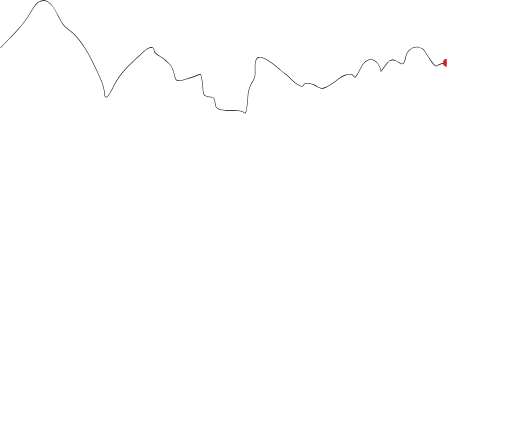
t = 0.00 s
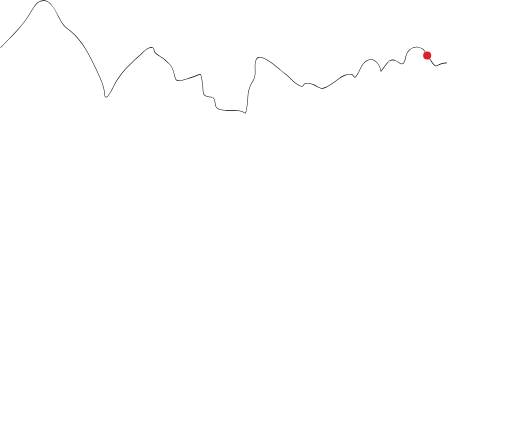
t = 1.67 s
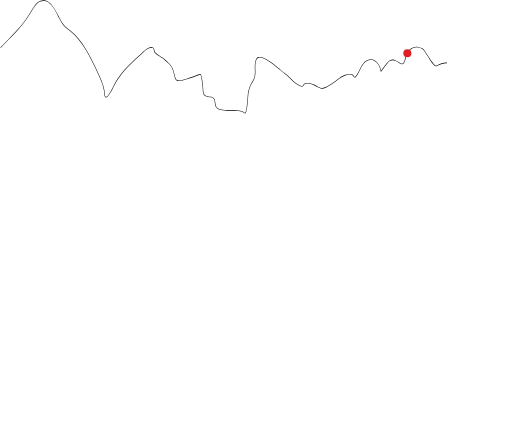
t = 3.33 s
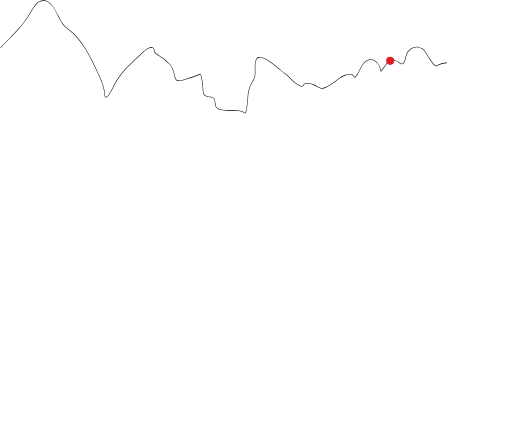
t = 5.00 s
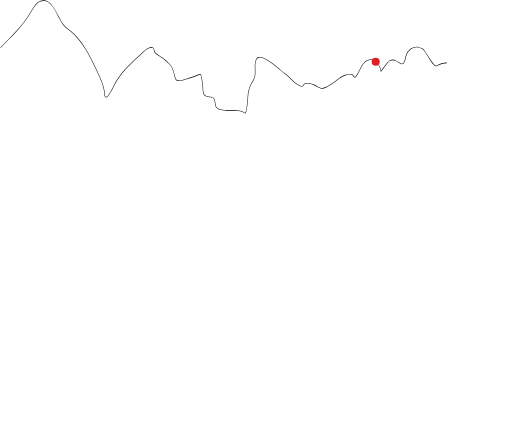
t = 6.67 s
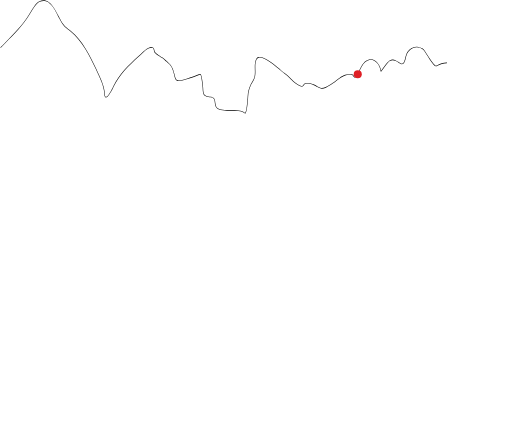
t = 8.33 s

The animated SVG that drew these frames (rendered in a browser with its animation timeline set to each time). Animation: 1 SMIL element (animateMotion=1); frames cover the first 8.33 s, repeats indefinitely.

<svg viewBox="0 0 1015 855">
  <mask id="myMask">
    <!--   Pixels under white are rendered   -->
    <rect x="0" y="0" width="886" height="256" fill="white" />
    <!--   Pixels under black are hidden   -->
<!--     <rect class="moveme" x="0" y="0" height="256" width="886" transform="rotate(45 395 395)">
      <animateTransform attributeName="transform"
                          attributeType="XML"
                          type="scale"
                          keyTimes="0; 0.25999; 0.26; 1"
                          values="1; 1; 0; 0"
                          dur="5s"
                          additive="sum"
                          repeatCount="indefinite"/>
    </rect> -->
  </mask>


  <path fill="black" d="M886.5 124.659C886.5 124.981 886.276 125.241 886 125.241C878.235 125.241 874.096 127.241 867.479 130.438C866.962 130.688 866.429 130.945 865.879 131.209C864.957 131.651 863.907 131.378 862.858 130.751C861.799 130.118 860.642 129.067 859.437 127.752C857.022 125.116 854.319 121.318 851.681 117.341C849.912 114.675 848.16 111.911 846.538 109.35C845.74 108.092 844.974 106.882 844.252 105.758C843.153 104.047 842.158 102.532 841.305 101.329C840.443 100.113 839.756 99.2544 839.27 98.8217C826.304 87.2668 808.184 96.6759 805.081 112.95C804.317 116.959 803.492 119.971 802.594 122.179C801.697 124.384 800.709 125.835 799.596 126.659C797.323 128.342 794.799 127.242 792.231 125.635C791.465 125.156 790.686 124.626 789.889 124.084C787.925 122.749 785.847 121.335 783.566 120.403C780.406 119.112 776.935 118.789 773.06 121.047C771.877 121.736 770.211 123.381 768.343 125.525C766.49 127.652 764.485 130.215 762.63 132.682C760.779 135.144 759.082 137.503 757.843 139.226L757.838 139.233C757.219 140.094 756.712 140.799 756.358 141.277C756.182 141.514 756.038 141.704 755.935 141.83C755.887 141.889 755.832 141.952 755.781 142L755.78 142.002C755.763 142.018 755.701 142.078 755.614 142.116C755.58 142.131 755.431 142.195 755.252 142.117C755.015 142.012 754.944 141.766 754.93 141.638C754.311 135.867 751.533 129.646 747.621 125.1C743.706 120.552 738.733 117.765 733.74 118.66C725.661 120.108 720.995 125.79 717.106 132.626C715.862 134.813 714.711 137.091 713.553 139.384C712.89 140.698 712.224 142.016 711.537 143.325C709.662 146.896 707.648 150.353 705.162 153.249C704.855 153.608 704.512 153.837 704.136 153.92C703.762 154.002 703.401 153.928 703.071 153.773C702.434 153.472 701.836 152.83 701.306 152.179C701.035 151.845 700.766 151.49 700.508 151.148L700.506 151.145C700.246 150.801 699.998 150.472 699.755 150.175C699.511 149.876 699.285 149.622 699.073 149.429C698.858 149.233 698.683 149.123 698.546 149.077C696.67 148.452 694.151 148.309 691.597 148.471C689.05 148.632 686.513 149.094 684.619 149.645C681.58 150.531 677.722 152.86 673.414 155.828C671.076 157.44 668.644 159.211 666.157 161.022C664.049 162.557 661.902 164.121 659.738 165.641C655.055 168.932 650.359 171.968 646.073 173.859C641.806 175.741 637.841 176.535 634.674 175.175C632.253 174.136 630.116 173.025 628.105 171.95C627.752 171.761 627.403 171.573 627.057 171.387C625.43 170.512 623.873 169.675 622.282 168.925C618.441 167.114 614.42 165.819 608.893 165.819C606.352 165.819 604.918 166.451 603.967 167.235C603.485 167.631 603.109 168.081 602.766 168.549C602.616 168.753 602.476 168.957 602.333 169.164L602.266 169.261C602.102 169.498 601.933 169.739 601.756 169.969C601.399 170.429 600.992 170.864 600.457 171.176C599.919 171.49 599.283 171.663 598.488 171.655C596.925 171.639 594.704 170.923 591.281 169.15C586.167 166.501 581.576 162.26 577.041 157.86C576.511 157.346 575.981 156.83 575.452 156.313C571.435 152.394 567.415 148.473 563.019 145.449C561.581 144.46 559.038 142.301 555.826 139.573C554.707 138.623 553.506 137.603 552.243 136.54C547.332 132.408 541.431 127.582 535.528 123.461C529.615 119.334 523.743 115.946 518.884 114.654C516.456 114.007 514.324 113.897 512.582 114.439C510.862 114.975 509.499 116.155 508.584 118.169C505.827 124.238 506.022 130.92 506.222 137.745C506.238 138.278 506.253 138.811 506.267 139.346C506.462 146.663 506.391 154.075 502.089 160.521C496.097 169.499 491.877 180.605 491.877 192.287C491.877 195.257 491.135 204.057 490.019 211.736C489.461 215.575 488.804 219.172 488.09 221.635C487.738 222.852 487.352 223.862 486.923 224.478C486.708 224.786 486.437 225.063 486.098 225.162C485.724 225.271 485.376 225.134 485.092 224.858C482.369 222.213 477.831 220.904 472.343 220.257C467.648 219.703 462.348 219.64 457.051 219.577C456.18 219.567 455.31 219.557 454.442 219.544C448.314 219.456 442.318 219.259 437.501 218.161C432.714 217.07 428.904 215.047 427.407 211.122C426.476 208.683 426.088 206.325 425.819 204.183C425.757 203.691 425.701 203.214 425.648 202.752C425.465 201.174 425.302 199.767 424.966 198.51C424.544 196.926 423.861 195.646 422.539 194.696C421.193 193.728 419.138 193.067 415.908 192.869C411.332 192.588 408.231 191.641 406.128 190.032C403.999 188.402 402.951 186.14 402.395 183.408C401.915 181.053 401.793 178.298 401.659 175.265C401.639 174.827 401.62 174.382 401.599 173.933C401.431 170.347 401.175 166.35 400.295 161.988C400.153 161.286 400.008 160.245 399.844 159.064C399.796 158.719 399.746 158.362 399.694 157.998C399.463 156.367 399.185 154.56 398.819 152.92C398.449 151.264 398.003 149.846 397.459 148.951C397.19 148.508 396.922 148.237 396.664 148.106C396.422 147.984 396.148 147.965 395.804 148.12C387.485 151.89 378.93 154.529 370.349 157.175L369.797 157.346C363.018 159.437 358.363 160.568 355.078 160.736C351.776 160.905 349.75 160.103 348.356 158.202C347.677 157.275 347.172 156.12 346.732 154.776C346.291 153.435 345.902 151.868 345.47 150.107L345.416 149.886C344.557 146.393 343.496 142.073 341.487 136.923C339.75 132.468 337.341 129.415 334.591 126.681C333.36 125.457 332.065 124.301 330.728 123.108C330.568 122.964 330.406 122.82 330.244 122.675C328.739 121.33 327.19 119.925 325.651 118.331C324.534 117.174 322.772 115.961 320.7 114.674C319.791 114.109 318.807 113.521 317.8 112.919C316.565 112.181 315.297 111.423 314.094 110.664C311.883 109.27 309.767 107.798 308.156 106.237C306.56 104.69 305.369 102.97 305.176 101.057C304.787 97.2121 303.482 95.4398 301.809 94.7998C300.064 94.1317 297.749 94.6204 295.23 95.7919C290.219 98.1226 284.829 102.945 282.61 105.013C279.905 107.535 277.228 109.995 274.587 112.421C255.243 130.195 237.806 146.216 225.022 172.288L224.926 172.483C223.754 174.876 219.684 183.185 215.74 188.537C214.724 189.917 213.701 191.12 212.724 191.979C211.763 192.824 210.773 193.4 209.837 193.377C208.835 193.352 208.04 192.651 207.494 191.355C206.96 190.087 206.63 188.185 206.517 185.553C206.178 177.654 203.685 169.209 200.463 161.008C197.946 154.602 195 148.384 192.315 142.714C191.562 141.126 190.831 139.581 190.134 138.087C177.019 109.944 162.479 80.9484 139.67 62.3924C138.015 61.0461 136.536 59.873 135.194 58.8091C131.62 55.9748 129.022 53.9147 126.684 51.4176C123.447 47.9593 120.704 43.6657 116.474 35.3482C116.162 34.734 115.848 34.1153 115.533 33.4935C111.217 24.98 106.606 15.8829 100.92 9.60911C97.8776 6.25238 94.55 3.73103 90.8226 2.53965C87.1022 1.35049 82.9471 1.47442 78.2255 3.47526C76.5808 4.17222 74.8215 5.58612 73.0311 7.45894C71.2457 9.32656 69.4563 11.6218 67.7497 14.043C64.965 17.9937 62.4245 22.2443 60.4942 25.474C60.0568 26.2059 59.6506 26.8855 59.2801 27.4972C45.4955 50.2542 27.8332 67.9992 9.96283 85.9533C7.08514 88.8445 4.20202 91.7411 1.32885 94.6649C1.12085 94.8765 0.804989 94.8516 0.623349 94.6092C0.441769 94.3668 0.463131 93.9988 0.671139 93.7871C3.55298 90.8545 6.4414 87.9523 9.32159 85.0583C27.1965 67.0982 44.7552 49.4557 58.4631 26.8251C58.8283 26.2222 59.2305 25.5494 59.665 24.8223C61.5949 21.593 64.1641 17.294 66.9769 13.3033C68.7013 10.857 70.5262 8.51311 72.3631 6.59172C74.1949 4.67554 76.0657 3.1505 77.8838 2.38007C82.7816 0.304543 87.1489 0.157019 91.0872 1.41581C95.0184 2.67237 98.4856 5.31837 101.607 8.76288C107.401 15.1551 112.081 24.3907 116.377 32.8659C116.698 33.5001 117.017 34.13 117.335 34.7541C121.549 43.0415 124.232 47.2173 127.36 50.5585C129.641 52.9947 132.155 54.9888 135.698 57.7983C137.049 58.8694 138.549 60.0591 140.242 61.4369C163.269 80.1699 177.905 109.405 191.013 137.531C191.703 139.01 192.43 140.545 193.179 142.127C195.867 147.802 198.837 154.073 201.372 160.523C204.612 168.771 207.167 177.375 207.516 185.495C207.626 188.073 207.948 189.786 208.392 190.842C208.824 191.868 209.333 192.199 209.859 192.212C210.45 192.227 211.212 191.849 212.122 191.049C213.018 190.261 213.987 189.127 214.982 187.778C218.86 182.515 222.89 174.288 224.063 171.894L224.153 171.71C237.04 145.428 254.637 129.263 273.973 111.501C276.614 109.075 279.287 106.619 281.985 104.103C284.201 102.037 289.695 97.1115 294.86 94.7096C297.429 93.5147 300.026 92.8909 302.121 93.6926C304.289 94.5225 305.753 96.8023 306.169 100.921C306.315 102.372 307.249 103.842 308.795 105.34C310.327 106.824 312.371 108.252 314.57 109.639C315.789 110.408 317.018 111.142 318.228 111.865C319.228 112.462 320.214 113.051 321.171 113.646C323.239 114.931 325.099 116.2 326.316 117.46C327.825 119.024 329.35 120.406 330.853 121.751C331.015 121.895 331.177 122.04 331.338 122.184C332.672 123.375 333.988 124.549 335.24 125.795C338.057 128.596 340.58 131.779 342.398 136.44C344.438 141.67 345.516 146.059 346.374 149.555L346.431 149.786C346.866 151.558 347.244 153.074 347.666 154.36C348.087 155.645 348.542 156.661 349.116 157.445C350.229 158.963 351.888 159.733 355.035 159.572C358.199 159.41 362.758 158.312 369.541 156.219L370.071 156.056C378.668 153.404 387.176 150.78 395.442 147.034C396.01 146.777 396.558 146.783 397.061 147.037C397.547 147.282 397.946 147.736 398.275 148.278C398.93 149.354 399.411 150.947 399.786 152.626C400.165 154.321 400.449 156.172 400.681 157.807C400.735 158.19 400.787 158.559 400.836 158.911C400.999 160.082 401.135 161.062 401.268 161.721C402.17 166.187 402.429 170.268 402.597 173.869C402.618 174.325 402.638 174.771 402.658 175.209C402.794 178.26 402.911 180.895 403.368 183.139C403.883 185.669 404.819 187.635 406.677 189.058C408.562 190.5 411.453 191.429 415.961 191.705C419.263 191.908 421.512 192.588 423.064 193.704C424.639 194.837 425.445 196.381 425.921 198.164C426.284 199.524 426.462 201.061 426.647 202.659C426.699 203.107 426.751 203.559 426.808 204.014C427.073 206.121 427.445 208.354 428.32 210.648C429.602 214.008 432.95 215.936 437.693 217.017C442.407 218.092 448.314 218.291 454.454 218.379C455.317 218.391 456.185 218.401 457.054 218.412C462.347 218.474 467.699 218.537 472.444 219.097C477.947 219.747 482.758 221.074 485.733 223.963C485.826 224.054 485.855 224.032 485.855 224.031C485.891 224.021 485.992 223.966 486.147 223.744C486.455 223.3 486.795 222.463 487.143 221.262C487.83 218.89 488.476 215.369 489.033 211.541C490.145 203.887 490.877 195.161 490.877 192.287C490.877 180.279 495.211 168.929 501.299 159.806C505.359 153.724 505.463 146.711 505.268 139.382C505.253 138.834 505.237 138.284 505.221 137.733C505.02 130.97 504.812 123.981 507.7 117.623C508.75 115.313 510.344 113.93 512.324 113.313C514.284 112.703 516.596 112.849 519.106 113.517C524.126 114.853 530.11 118.322 536.041 122.462C541.983 126.609 547.912 131.459 552.828 135.595C554.119 136.682 555.338 137.716 556.467 138.675C559.656 141.383 562.134 143.487 563.527 144.446C567.999 147.521 572.086 151.509 576.095 155.421C576.625 155.937 577.153 156.453 577.681 156.964C582.22 161.368 586.715 165.51 591.687 168.085C595.09 169.847 597.151 170.476 598.497 170.49C599.156 170.496 599.632 170.354 600.009 170.134C600.389 169.912 600.7 169.592 601.013 169.188C601.17 168.985 601.323 168.766 601.487 168.53C601.649 168.296 601.821 168.044 602.006 167.792C602.378 167.284 602.815 166.756 603.39 166.283C604.551 165.327 606.202 164.653 608.893 164.653C614.576 164.653 618.726 165.991 622.657 167.845C624.273 168.607 625.855 169.458 627.484 170.333C627.828 170.518 628.173 170.704 628.522 170.891C630.527 171.963 632.636 173.058 635.02 174.082C637.833 175.29 641.504 174.628 645.719 172.769C649.916 170.918 654.547 167.928 659.222 164.643C661.345 163.152 663.49 161.59 665.604 160.051C668.113 158.224 670.577 156.43 672.905 154.825C677.208 151.86 681.18 149.446 684.376 148.515C686.336 147.944 688.937 147.473 691.543 147.308C694.14 147.143 696.788 147.28 698.82 147.956C699.133 148.06 699.425 148.27 699.689 148.511C699.956 148.755 700.222 149.055 700.48 149.372C700.736 149.686 700.995 150.029 701.25 150.367L701.259 150.378C701.519 150.723 701.775 151.062 702.032 151.377C702.558 152.023 703.028 152.495 703.446 152.692C703.644 152.785 703.808 152.806 703.951 152.775C704.093 152.743 704.261 152.651 704.455 152.425C706.855 149.628 708.82 146.265 710.684 142.717C711.351 141.445 712.009 140.143 712.669 138.836C713.838 136.521 715.016 134.19 716.272 131.982C720.227 125.031 725.102 119.029 733.588 117.508C739.007 116.536 744.28 119.574 748.327 124.275C752.109 128.669 754.886 134.59 755.765 140.293C756.1 139.836 756.542 139.221 757.071 138.485L757.078 138.476C758.317 136.753 760.019 134.385 761.878 131.913C763.739 129.438 765.763 126.851 767.641 124.695C769.504 122.556 771.271 120.786 772.612 120.005C776.783 117.575 780.544 117.933 783.897 119.303C786.275 120.275 788.488 121.78 790.48 123.135C791.256 123.662 791.999 124.167 792.704 124.609C795.304 126.236 797.321 126.962 799.059 125.676C799.951 125.015 800.835 123.782 801.69 121.68C802.543 119.582 803.348 116.664 804.105 112.697C807.356 95.6462 826.293 85.7906 839.877 97.896C840.464 98.4185 841.216 99.3726 842.076 100.587C842.945 101.813 843.952 103.346 845.052 105.059C845.782 106.196 846.552 107.411 847.352 108.673C848.971 111.228 850.709 113.972 852.472 116.629C855.106 120.598 857.768 124.334 860.12 126.901C861.298 128.186 862.376 129.153 863.315 129.715C864.265 130.282 864.979 130.381 865.498 130.131C866.052 129.866 866.589 129.606 867.111 129.354C873.729 126.156 878.032 124.076 886 124.076C886.276 124.076 886.5 124.337 886.5 124.659Z"/>


  <!--   Group the circles and apply the mask to the group, not the circles   -->
  <g mask="url(#myMask)">
    <circle r="8" fill="#df1f25">
      <animateMotion dur="90s" repeatCount="indefinite" path="M886.5 124.659C886.5 124.981 886.276 125.241 886 125.241C878.235 125.241 874.096 127.241 867.479 130.438C866.962 130.688 866.429 130.945 865.879 131.209C864.957 131.651 863.907 131.378 862.858 130.751C861.799 130.118 860.642 129.067 859.437 127.752C857.022 125.116 854.319 121.318 851.681 117.341C849.912 114.675 848.16 111.911 846.538 109.35C845.74 108.092 844.974 106.882 844.252 105.758C843.153 104.047 842.158 102.532 841.305 101.329C840.443 100.113 839.756 99.2544 839.27 98.8217C826.304 87.2668 808.184 96.6759 805.081 112.95C804.317 116.959 803.492 119.971 802.594 122.179C801.697 124.384 800.709 125.835 799.596 126.659C797.323 128.342 794.799 127.242 792.231 125.635C791.465 125.156 790.686 124.626 789.889 124.084C787.925 122.749 785.847 121.335 783.566 120.403C780.406 119.112 776.935 118.789 773.06 121.047C771.877 121.736 770.211 123.381 768.343 125.525C766.49 127.652 764.485 130.215 762.63 132.682C760.779 135.144 759.082 137.503 757.843 139.226L757.838 139.233C757.219 140.094 756.712 140.799 756.358 141.277C756.182 141.514 756.038 141.704 755.935 141.83C755.887 141.889 755.832 141.952 755.781 142L755.78 142.002C755.763 142.018 755.701 142.078 755.614 142.116C755.58 142.131 755.431 142.195 755.252 142.117C755.015 142.012 754.944 141.766 754.93 141.638C754.311 135.867 751.533 129.646 747.621 125.1C743.706 120.552 738.733 117.765 733.74 118.66C725.661 120.108 720.995 125.79 717.106 132.626C715.862 134.813 714.711 137.091 713.553 139.384C712.89 140.698 712.224 142.016 711.537 143.325C709.662 146.896 707.648 150.353 705.162 153.249C704.855 153.608 704.512 153.837 704.136 153.92C703.762 154.002 703.401 153.928 703.071 153.773C702.434 153.472 701.836 152.83 701.306 152.179C701.035 151.845 700.766 151.49 700.508 151.148L700.506 151.145C700.246 150.801 699.998 150.472 699.755 150.175C699.511 149.876 699.285 149.622 699.073 149.429C698.858 149.233 698.683 149.123 698.546 149.077C696.67 148.452 694.151 148.309 691.597 148.471C689.05 148.632 686.513 149.094 684.619 149.645C681.58 150.531 677.722 152.86 673.414 155.828C671.076 157.44 668.644 159.211 666.157 161.022C664.049 162.557 661.902 164.121 659.738 165.641C655.055 168.932 650.359 171.968 646.073 173.859C641.806 175.741 637.841 176.535 634.674 175.175C632.253 174.136 630.116 173.025 628.105 171.95C627.752 171.761 627.403 171.573 627.057 171.387C625.43 170.512 623.873 169.675 622.282 168.925C618.441 167.114 614.42 165.819 608.893 165.819C606.352 165.819 604.918 166.451 603.967 167.235C603.485 167.631 603.109 168.081 602.766 168.549C602.616 168.753 602.476 168.957 602.333 169.164L602.266 169.261C602.102 169.498 601.933 169.739 601.756 169.969C601.399 170.429 600.992 170.864 600.457 171.176C599.919 171.49 599.283 171.663 598.488 171.655C596.925 171.639 594.704 170.923 591.281 169.15C586.167 166.501 581.576 162.26 577.041 157.86C576.511 157.346 575.981 156.83 575.452 156.313C571.435 152.394 567.415 148.473 563.019 145.449C561.581 144.46 559.038 142.301 555.826 139.573C554.707 138.623 553.506 137.603 552.243 136.54C547.332 132.408 541.431 127.582 535.528 123.461C529.615 119.334 523.743 115.946 518.884 114.654C516.456 114.007 514.324 113.897 512.582 114.439C510.862 114.975 509.499 116.155 508.584 118.169C505.827 124.238 506.022 130.92 506.222 137.745C506.238 138.278 506.253 138.811 506.267 139.346C506.462 146.663 506.391 154.075 502.089 160.521C496.097 169.499 491.877 180.605 491.877 192.287C491.877 195.257 491.135 204.057 490.019 211.736C489.461 215.575 488.804 219.172 488.09 221.635C487.738 222.852 487.352 223.862 486.923 224.478C486.708 224.786 486.437 225.063 486.098 225.162C485.724 225.271 485.376 225.134 485.092 224.858C482.369 222.213 477.831 220.904 472.343 220.257C467.648 219.703 462.348 219.64 457.051 219.577C456.18 219.567 455.31 219.557 454.442 219.544C448.314 219.456 442.318 219.259 437.501 218.161C432.714 217.07 428.904 215.047 427.407 211.122C426.476 208.683 426.088 206.325 425.819 204.183C425.757 203.691 425.701 203.214 425.648 202.752C425.465 201.174 425.302 199.767 424.966 198.51C424.544 196.926 423.861 195.646 422.539 194.696C421.193 193.728 419.138 193.067 415.908 192.869C411.332 192.588 408.231 191.641 406.128 190.032C403.999 188.402 402.951 186.14 402.395 183.408C401.915 181.053 401.793 178.298 401.659 175.265C401.639 174.827 401.62 174.382 401.599 173.933C401.431 170.347 401.175 166.35 400.295 161.988C400.153 161.286 400.008 160.245 399.844 159.064C399.796 158.719 399.746 158.362 399.694 157.998C399.463 156.367 399.185 154.56 398.819 152.92C398.449 151.264 398.003 149.846 397.459 148.951C397.19 148.508 396.922 148.237 396.664 148.106C396.422 147.984 396.148 147.965 395.804 148.12C387.485 151.89 378.93 154.529 370.349 157.175L369.797 157.346C363.018 159.437 358.363 160.568 355.078 160.736C351.776 160.905 349.75 160.103 348.356 158.202C347.677 157.275 347.172 156.12 346.732 154.776C346.291 153.435 345.902 151.868 345.47 150.107L345.416 149.886C344.557 146.393 343.496 142.073 341.487 136.923C339.75 132.468 337.341 129.415 334.591 126.681C333.36 125.457 332.065 124.301 330.728 123.108C330.568 122.964 330.406 122.82 330.244 122.675C328.739 121.33 327.19 119.925 325.651 118.331C324.534 117.174 322.772 115.961 320.7 114.674C319.791 114.109 318.807 113.521 317.8 112.919C316.565 112.181 315.297 111.423 314.094 110.664C311.883 109.27 309.767 107.798 308.156 106.237C306.56 104.69 305.369 102.97 305.176 101.057C304.787 97.2121 303.482 95.4398 301.809 94.7998C300.064 94.1317 297.749 94.6204 295.23 95.7919C290.219 98.1226 284.829 102.945 282.61 105.013C279.905 107.535 277.228 109.995 274.587 112.421C255.243 130.195 237.806 146.216 225.022 172.288L224.926 172.483C223.754 174.876 219.684 183.185 215.74 188.537C214.724 189.917 213.701 191.12 212.724 191.979C211.763 192.824 210.773 193.4 209.837 193.377C208.835 193.352 208.04 192.651 207.494 191.355C206.96 190.087 206.63 188.185 206.517 185.553C206.178 177.654 203.685 169.209 200.463 161.008C197.946 154.602 195 148.384 192.315 142.714C191.562 141.126 190.831 139.581 190.134 138.087C177.019 109.944 162.479 80.9484 139.67 62.3924C138.015 61.0461 136.536 59.873 135.194 58.8091C131.62 55.9748 129.022 53.9147 126.684 51.4176C123.447 47.9593 120.704 43.6657 116.474 35.3482C116.162 34.734 115.848 34.1153 115.533 33.4935C111.217 24.98 106.606 15.8829 100.92 9.60911C97.8776 6.25238 94.55 3.73103 90.8226 2.53965C87.1022 1.35049 82.9471 1.47442 78.2255 3.47526C76.5808 4.17222 74.8215 5.58612 73.0311 7.45894C71.2457 9.32656 69.4563 11.6218 67.7497 14.043C64.965 17.9937 62.4245 22.2443 60.4942 25.474C60.0568 26.2059 59.6506 26.8855 59.2801 27.4972C45.4955 50.2542 27.8332 67.9992 9.96283 85.9533C7.08514 88.8445 4.20202 91.7411 1.32885 94.6649C1.12085 94.8765 0.804989 94.8516 0.623349 94.6092C0.441769 94.3668 0.463131 93.9988 0.671139 93.7871C3.55298 90.8545 6.4414 87.9523 9.32159 85.0583C27.1965 67.0982 44.7552 49.4557 58.4631 26.8251C58.8283 26.2222 59.2305 25.5494 59.665 24.8223C61.5949 21.593 64.1641 17.294 66.9769 13.3033C68.7013 10.857 70.5262 8.51311 72.3631 6.59172C74.1949 4.67554 76.0657 3.1505 77.8838 2.38007C82.7816 0.304543 87.1489 0.157019 91.0872 1.41581C95.0184 2.67237 98.4856 5.31837 101.607 8.76288C107.401 15.1551 112.081 24.3907 116.377 32.8659C116.698 33.5001 117.017 34.13 117.335 34.7541C121.549 43.0415 124.232 47.2173 127.36 50.5585C129.641 52.9947 132.155 54.9888 135.698 57.7983C137.049 58.8694 138.549 60.0591 140.242 61.4369C163.269 80.1699 177.905 109.405 191.013 137.531C191.703 139.01 192.43 140.545 193.179 142.127C195.867 147.802 198.837 154.073 201.372 160.523C204.612 168.771 207.167 177.375 207.516 185.495C207.626 188.073 207.948 189.786 208.392 190.842C208.824 191.868 209.333 192.199 209.859 192.212C210.45 192.227 211.212 191.849 212.122 191.049C213.018 190.261 213.987 189.127 214.982 187.778C218.86 182.515 222.89 174.288 224.063 171.894L224.153 171.71C237.04 145.428 254.637 129.263 273.973 111.501C276.614 109.075 279.287 106.619 281.985 104.103C284.201 102.037 289.695 97.1115 294.86 94.7096C297.429 93.5147 300.026 92.8909 302.121 93.6926C304.289 94.5225 305.753 96.8023 306.169 100.921C306.315 102.372 307.249 103.842 308.795 105.34C310.327 106.824 312.371 108.252 314.57 109.639C315.789 110.408 317.018 111.142 318.228 111.865C319.228 112.462 320.214 113.051 321.171 113.646C323.239 114.931 325.099 116.2 326.316 117.46C327.825 119.024 329.35 120.406 330.853 121.751C331.015 121.895 331.177 122.04 331.338 122.184C332.672 123.375 333.988 124.549 335.24 125.795C338.057 128.596 340.58 131.779 342.398 136.44C344.438 141.67 345.516 146.059 346.374 149.555L346.431 149.786C346.866 151.558 347.244 153.074 347.666 154.36C348.087 155.645 348.542 156.661 349.116 157.445C350.229 158.963 351.888 159.733 355.035 159.572C358.199 159.41 362.758 158.312 369.541 156.219L370.071 156.056C378.668 153.404 387.176 150.78 395.442 147.034C396.01 146.777 396.558 146.783 397.061 147.037C397.547 147.282 397.946 147.736 398.275 148.278C398.93 149.354 399.411 150.947 399.786 152.626C400.165 154.321 400.449 156.172 400.681 157.807C400.735 158.19 400.787 158.559 400.836 158.911C400.999 160.082 401.135 161.062 401.268 161.721C402.17 166.187 402.429 170.268 402.597 173.869C402.618 174.325 402.638 174.771 402.658 175.209C402.794 178.26 402.911 180.895 403.368 183.139C403.883 185.669 404.819 187.635 406.677 189.058C408.562 190.5 411.453 191.429 415.961 191.705C419.263 191.908 421.512 192.588 423.064 193.704C424.639 194.837 425.445 196.381 425.921 198.164C426.284 199.524 426.462 201.061 426.647 202.659C426.699 203.107 426.751 203.559 426.808 204.014C427.073 206.121 427.445 208.354 428.32 210.648C429.602 214.008 432.95 215.936 437.693 217.017C442.407 218.092 448.314 218.291 454.454 218.379C455.317 218.391 456.185 218.401 457.054 218.412C462.347 218.474 467.699 218.537 472.444 219.097C477.947 219.747 482.758 221.074 485.733 223.963C485.826 224.054 485.855 224.032 485.855 224.031C485.891 224.021 485.992 223.966 486.147 223.744C486.455 223.3 486.795 222.463 487.143 221.262C487.83 218.89 488.476 215.369 489.033 211.541C490.145 203.887 490.877 195.161 490.877 192.287C490.877 180.279 495.211 168.929 501.299 159.806C505.359 153.724 505.463 146.711 505.268 139.382C505.253 138.834 505.237 138.284 505.221 137.733C505.02 130.97 504.812 123.981 507.7 117.623C508.75 115.313 510.344 113.93 512.324 113.313C514.284 112.703 516.596 112.849 519.106 113.517C524.126 114.853 530.11 118.322 536.041 122.462C541.983 126.609 547.912 131.459 552.828 135.595C554.119 136.682 555.338 137.716 556.467 138.675C559.656 141.383 562.134 143.487 563.527 144.446C567.999 147.521 572.086 151.509 576.095 155.421C576.625 155.937 577.153 156.453 577.681 156.964C582.22 161.368 586.715 165.51 591.687 168.085C595.09 169.847 597.151 170.476 598.497 170.49C599.156 170.496 599.632 170.354 600.009 170.134C600.389 169.912 600.7 169.592 601.013 169.188C601.17 168.985 601.323 168.766 601.487 168.53C601.649 168.296 601.821 168.044 602.006 167.792C602.378 167.284 602.815 166.756 603.39 166.283C604.551 165.327 606.202 164.653 608.893 164.653C614.576 164.653 618.726 165.991 622.657 167.845C624.273 168.607 625.855 169.458 627.484 170.333C627.828 170.518 628.173 170.704 628.522 170.891C630.527 171.963 632.636 173.058 635.02 174.082C637.833 175.29 641.504 174.628 645.719 172.769C649.916 170.918 654.547 167.928 659.222 164.643C661.345 163.152 663.49 161.59 665.604 160.051C668.113 158.224 670.577 156.43 672.905 154.825C677.208 151.86 681.18 149.446 684.376 148.515C686.336 147.944 688.937 147.473 691.543 147.308C694.14 147.143 696.788 147.28 698.82 147.956C699.133 148.06 699.425 148.27 699.689 148.511C699.956 148.755 700.222 149.055 700.48 149.372C700.736 149.686 700.995 150.029 701.25 150.367L701.259 150.378C701.519 150.723 701.775 151.062 702.032 151.377C702.558 152.023 703.028 152.495 703.446 152.692C703.644 152.785 703.808 152.806 703.951 152.775C704.093 152.743 704.261 152.651 704.455 152.425C706.855 149.628 708.82 146.265 710.684 142.717C711.351 141.445 712.009 140.143 712.669 138.836C713.838 136.521 715.016 134.19 716.272 131.982C720.227 125.031 725.102 119.029 733.588 117.508C739.007 116.536 744.28 119.574 748.327 124.275C752.109 128.669 754.886 134.59 755.765 140.293C756.1 139.836 756.542 139.221 757.071 138.485L757.078 138.476C758.317 136.753 760.019 134.385 761.878 131.913C763.739 129.438 765.763 126.851 767.641 124.695C769.504 122.556 771.271 120.786 772.612 120.005C776.783 117.575 780.544 117.933 783.897 119.303C786.275 120.275 788.488 121.78 790.48 123.135C791.256 123.662 791.999 124.167 792.704 124.609C795.304 126.236 797.321 126.962 799.059 125.676C799.951 125.015 800.835 123.782 801.69 121.68C802.543 119.582 803.348 116.664 804.105 112.697C807.356 95.6462 826.293 85.7906 839.877 97.896C840.464 98.4185 841.216 99.3726 842.076 100.587C842.945 101.813 843.952 103.346 845.052 105.059C845.782 106.196 846.552 107.411 847.352 108.673C848.971 111.228 850.709 113.972 852.472 116.629C855.106 120.598 857.768 124.334 860.12 126.901C861.298 128.186 862.376 129.153 863.315 129.715C864.265 130.282 864.979 130.381 865.498 130.131C866.052 129.866 866.589 129.606 867.111 129.354C873.729 126.156 878.032 124.076 886 124.076C886.276 124.076 886.5 124.337 886.5 124.659Z" />
    </circle>
  </g>

</svg>
